Run: headless pygame with SDL's dummy video driver; simulated clock (each Clock.tick advances the game by its frame time, no real sleeping); random seed 0; keys injected as events and as key.get_pressed() state; no mouse input.
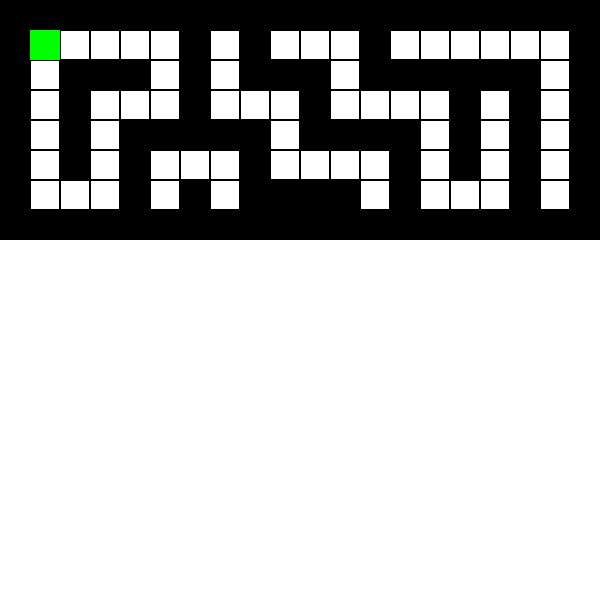
Frame 1 of 4 · flips 1–60 · no input
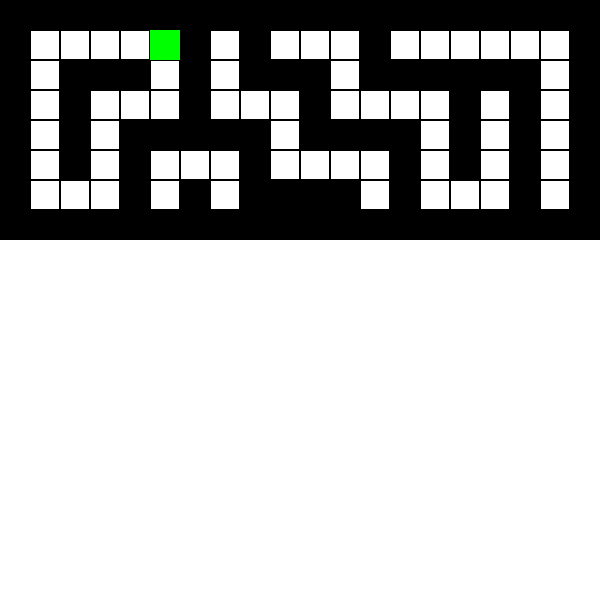
Frame 2 of 4 · flips 61–180 · tapped SPACE, RETURN · held RIGHT (→), D
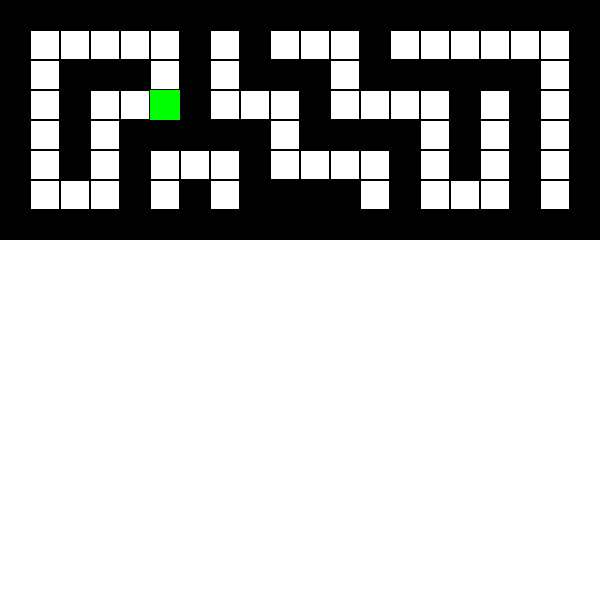
Frame 3 of 4 · flips 181–300 · held DOWN (↓), S
Frame 4 of 4 · flips 301–420 · held LEFT (←), A, UP (↑), W · screen same as frame 1, image omitted

The pygame program that drew these frames:

import pygame
import sys

WIDTH, HEIGHT = 600, 600
TILE_SIZE = 30
FPS = 60

# Renlar
WHITE = (255, 255, 255)
BLACK = (0, 0, 0)
RED = (255, 0, 0)
GREEN = (0, 255, 0)

# Labirint (1 - diywal, 0 - jol)
maze = [
    [1, 1, 1, 1, 1, 1, 1, 1, 1, 1, 1, 1, 1, 1, 1, 1, 1, 1, 1, 1],
    [1, 0, 0, 0, 0, 0, 1, 0, 1, 0, 0, 0, 1, 0, 0, 0, 0, 0, 0, 1],
    [1, 0, 1, 1, 1, 0, 1, 0, 1, 1, 1, 0, 1, 1, 1, 1, 1, 1, 0, 1],
    [1, 0, 1, 0, 0, 0, 1, 0, 0, 0, 1, 0, 0, 0, 0, 1, 0, 1, 0, 1],
    [1, 0, 1, 0, 1, 1, 1, 1, 1, 0, 1, 1, 1, 1, 0, 1, 0, 1, 0, 1],
    [1, 0, 1, 0, 1, 0, 0, 0, 1, 0, 0, 0, 0, 1, 0, 1, 0, 1, 0, 1],
    [1, 0, 0, 0, 1, 0, 1, 0, 1, 1, 1, 1, 0, 1, 0, 0, 0, 1, 0, 1],
    [1, 1, 1, 1, 1, 1, 1, 1, 1, 1, 1, 1, 1, 1, 1, 1, 1, 1, 1, 1],
]

# Oyinshinin baslangish pozitsiyasi
player_pos = [1, 1]

pygame.init()
screen = pygame.display.set_mode((WIDTH, HEIGHT))
pygame.display.set_caption("Labirint Topish O'yini")
clock = pygame.time.Clock()

def draw_maze():
    for y, row in enumerate(maze):
        for x, tile in enumerate(row):
            rect = pygame.Rect(x * TILE_SIZE, y * TILE_SIZE, TILE_SIZE, TILE_SIZE)
            if tile == 1:
                pygame.draw.rect(screen, BLACK, rect)
            else:
                pygame.draw.rect(screen, WHITE, rect)
            pygame.draw.rect(screen, BLACK, rect, 1)

def draw_player():
    rect = pygame.Rect(player_pos[0] * TILE_SIZE, player_pos[1] * TILE_SIZE, TILE_SIZE, TILE_SIZE)
    pygame.draw.rect(screen, GREEN, rect)

# Oyin loopi
running = True
while running:
    for event in pygame.event.get():
        if event.type == pygame.QUIT:
            running = False

    keys = pygame.key.get_pressed()
    if keys[pygame.K_UP] and maze[player_pos[1] - 1][player_pos[0]] == 0:
        player_pos[1] -= 1
    if keys[pygame.K_DOWN] and maze[player_pos[1] + 1][player_pos[0]] == 0:
        player_pos[1] += 1
    if keys[pygame.K_LEFT] and maze[player_pos[1]][player_pos[0] - 1] == 0:
        player_pos[0] -= 1
    if keys[pygame.K_RIGHT] and maze[player_pos[1]][player_pos[0] + 1] == 0:
        player_pos[0] += 1

    screen.fill(WHITE)
    draw_maze()
    draw_player()
    pygame.display.flip()
    clock.tick(FPS)

pygame.quit()
sys.exit()
